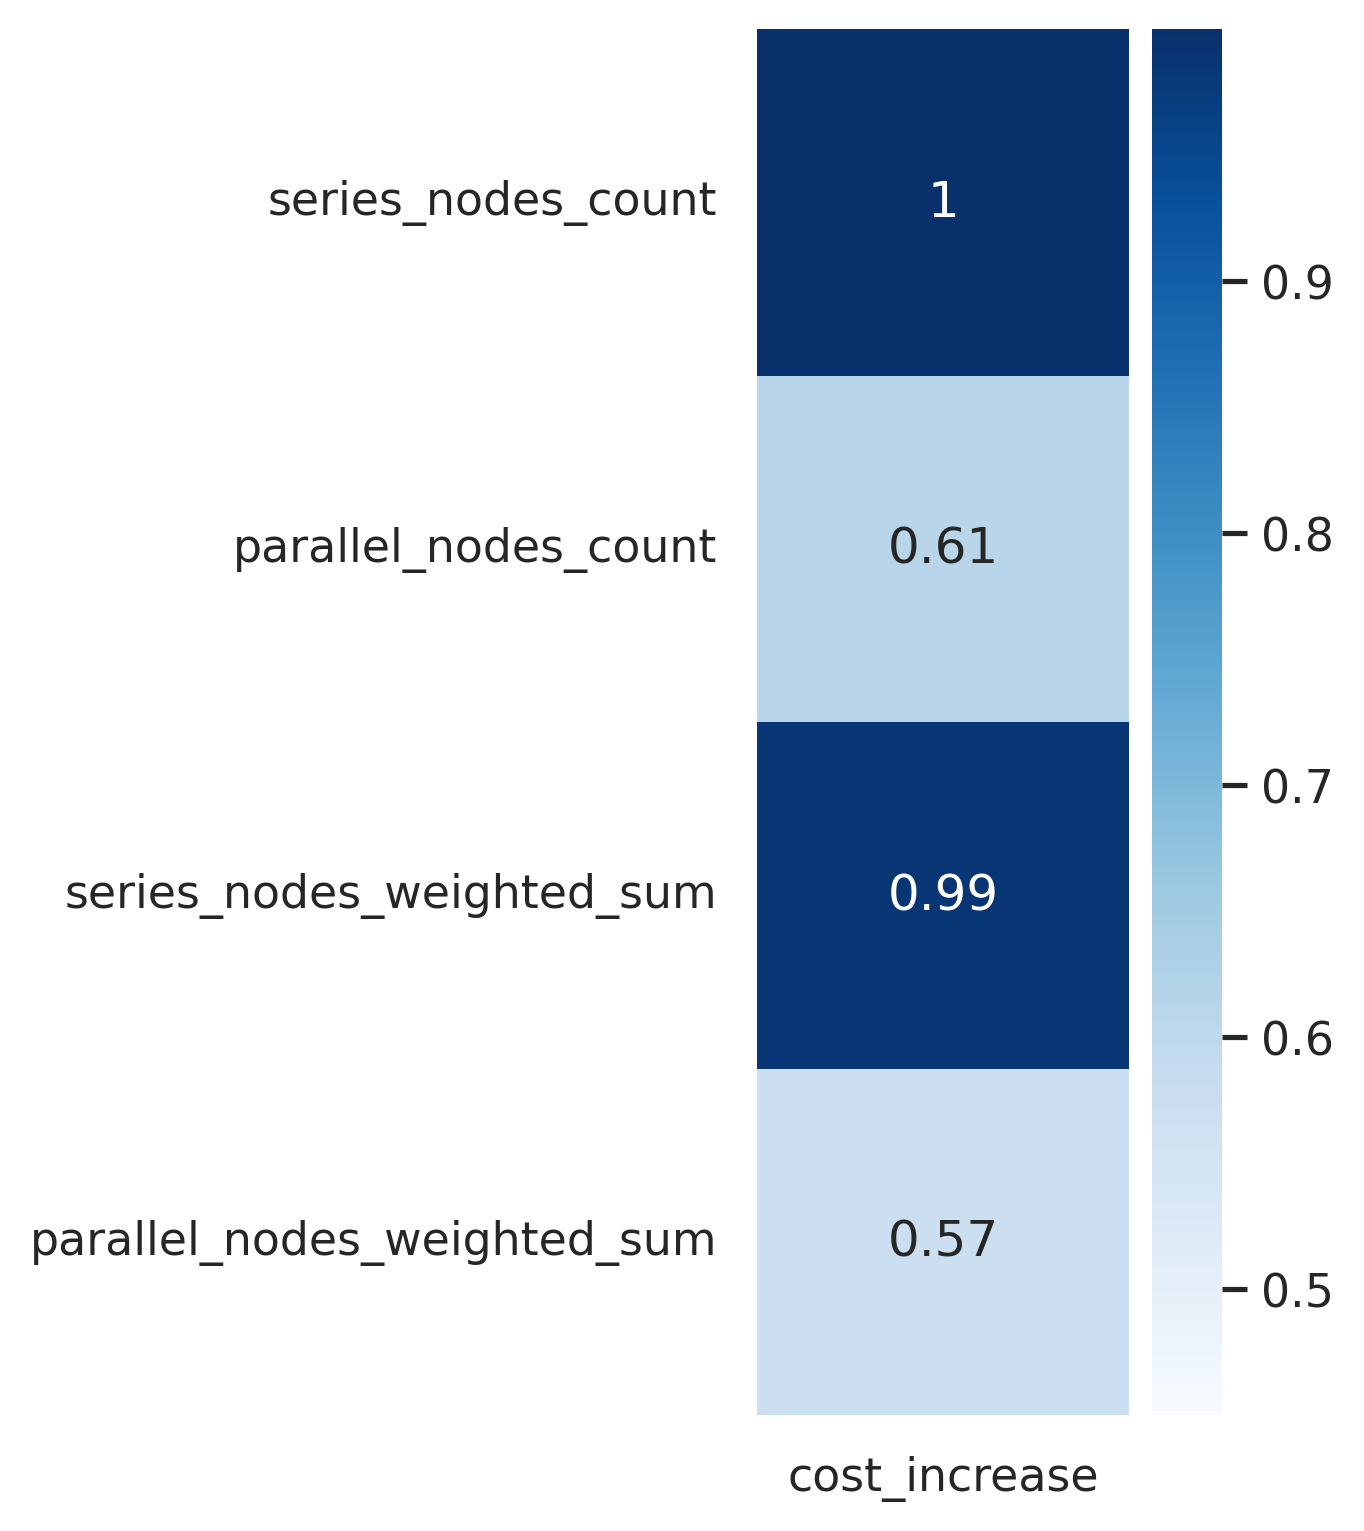

Source data for this figure (header and first rows):
, cost_increase
series_nodes_count, 0.9999
parallel_nodes_count, 0.6124
series_nodes_weighted_sum, 0.9852
parallel_nodes_weighted_sum, 0.5722
